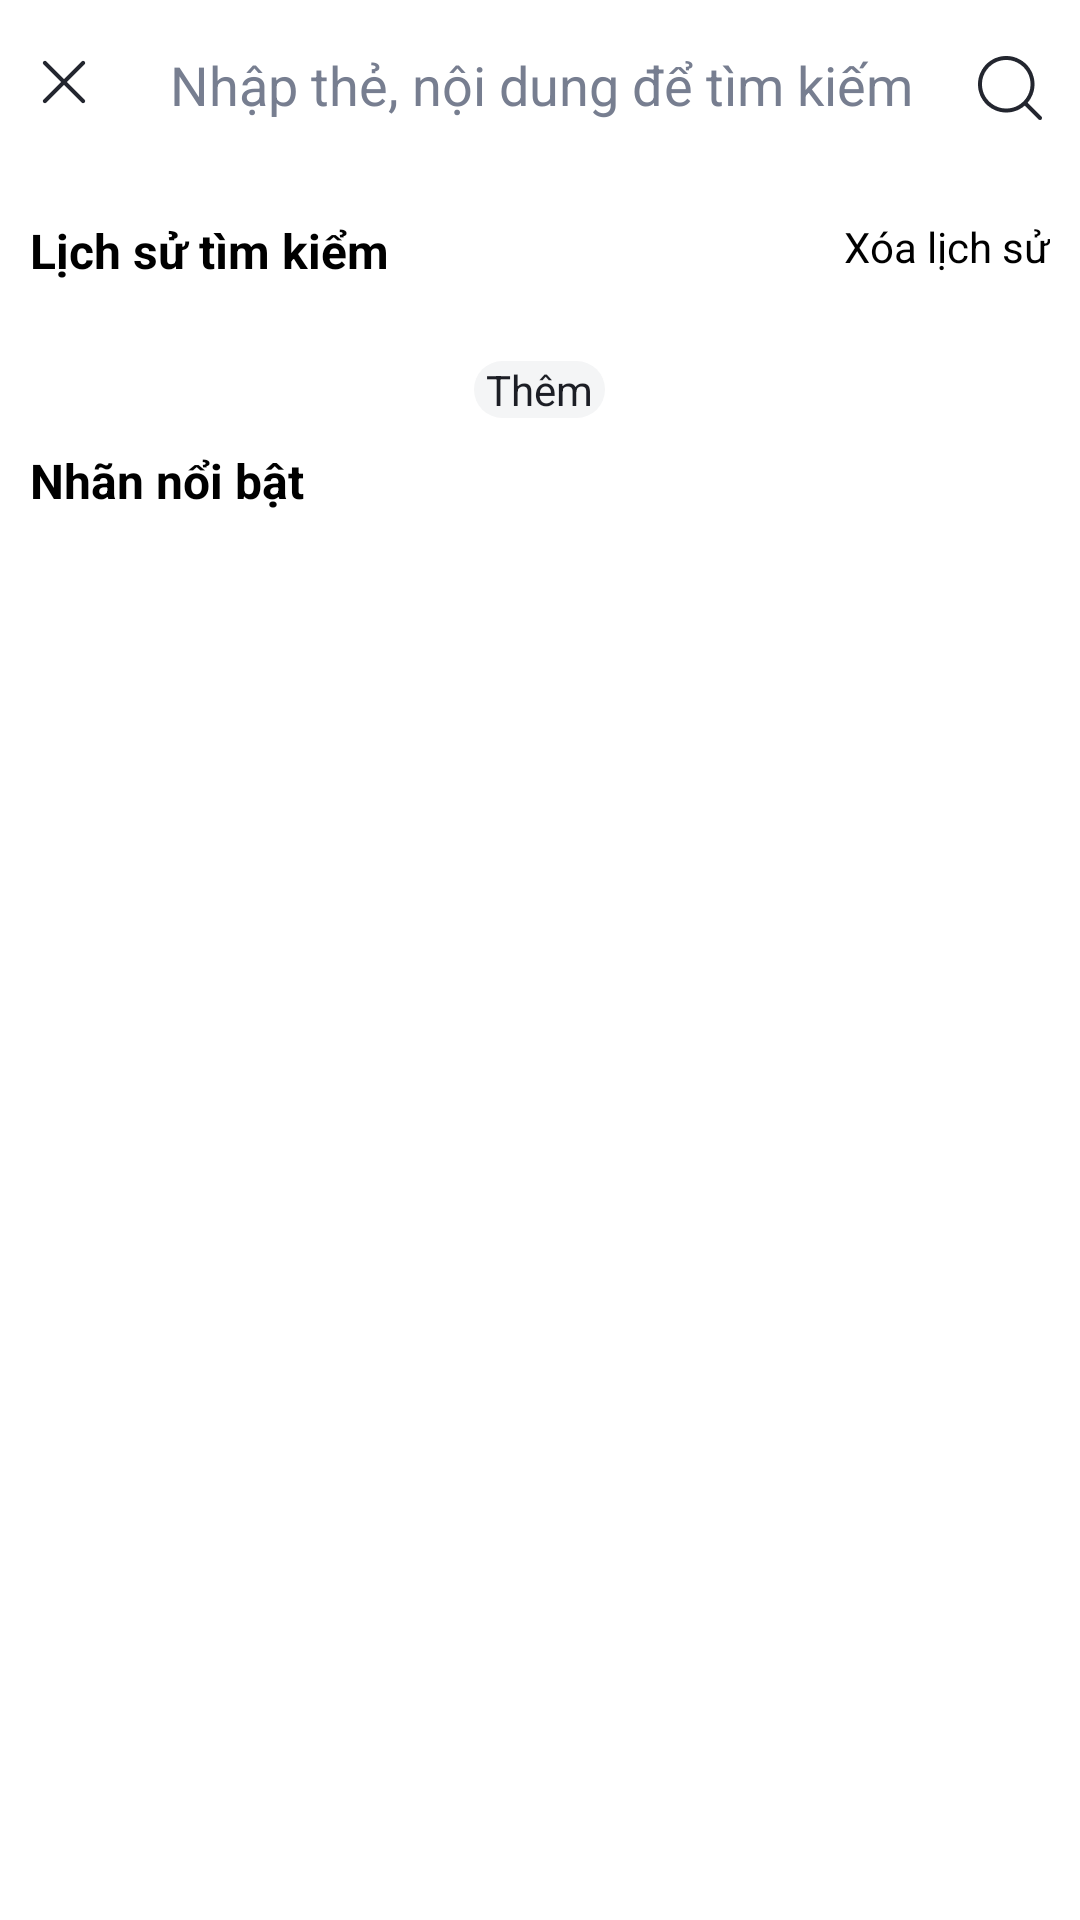

Reconstruct the res/layout file that produces this screen, plus the resources it refers to.
<!-- AndroidManifest.xml: application theme Theme.DinotesLite -->
<!-- res/layout/fragment_search.xml -->
<?xml version="1.0" encoding="utf-8"?>
<layout xmlns:android="http://schemas.android.com/apk/res/android"
    xmlns:app="http://schemas.android.com/apk/res-auto"
    xmlns:tools="http://schemas.android.com/tools">

    <data>

    </data>

    <androidx.constraintlayout.widget.ConstraintLayout
        android:clickable="true"
        android:focusable="true"
        android:background="@color/white"
        android:layout_width="match_parent"
        android:layout_height="match_parent"
        android:paddingStart="@dimen/margin_view_to_view_small"
        android:paddingEnd="@dimen/margin_view_to_view_small"
        tools:context=".views.fragments.SearchFragment">

        <RelativeLayout
            android:id="@+id/lnl_search_action"
            android:layout_width="match_parent"
            android:layout_height="wrap_content"
            android:layout_marginTop="@dimen/margin_view_to_view_big"
            android:gravity="center"
            app:layout_constraintTop_toTopOf="parent">

            <ImageView
                android:id="@+id/imv_search_cancel"
                android:layout_width="wrap_content"
                android:layout_height="wrap_content"
                android:layout_alignParentStart="true"
                android:src="@drawable/ic_cancel" />

            <EditText
                android:id="@+id/edit_search_content"
                android:layout_width="match_parent"
                android:layout_height="wrap_content"
                android:layout_toStartOf="@+id/imv_search_show"
                android:layout_toEndOf="@+id/imv_search_cancel"
                android:background="@android:color/transparent"
                android:hint="@string/txt_search"
                android:paddingStart="@dimen/margin_start"
                android:textColor="@color/text_color"
                android:textColorHint="@color/hint_text_color" />

            <ImageView
                android:id="@+id/imv_search_show"
                android:layout_width="wrap_content"
                android:layout_height="wrap_content"
                android:layout_alignParentEnd="true"
                android:src="@drawable/ic_search" />
        </RelativeLayout>

        <RelativeLayout
            android:id="@+id/rlt_search_suggest"
            android:layout_width="match_parent"
            android:layout_height="wrap_content"
            android:layout_marginTop="@dimen/padding_view_medium"
            android:visibility="visible"
            app:layout_constraintTop_toBottomOf="@+id/lnl_search_action">

            <TextView
                android:id="@+id/tv_search_history"
                android:layout_width="wrap_content"
                android:layout_height="wrap_content"
                android:text="@string/txt_history_search"
                android:textColor="@color/black"
                android:textSize="@dimen/text_size_title"
                android:textStyle="bold" />

            <TextView
                android:id="@+id/tv_search_delete"
                android:layout_width="wrap_content"
                android:layout_height="wrap_content"
                android:layout_alignParentEnd="true"
                android:text="@string/delete_history"
                android:textColor="@color/black" />

            <androidx.recyclerview.widget.RecyclerView
                android:id="@+id/rcv_search_history"
                android:layout_width="match_parent"
                android:layout_height="wrap_content"
                android:layout_below="@+id/tv_search_history"
                android:layout_marginTop="@dimen/margin_view_to_view_big" />


            <TextView
                android:id="@+id/tv_search_tag_hot"
                android:layout_width="wrap_content"
                android:layout_height="wrap_content"
                android:layout_below="@id/btn_search_show_more"
                android:layout_marginTop="@dimen/margin_view_to_view_small"
                android:text="@string/tag_hot"
                android:textColor="@color/black"
                android:textSize="@dimen/text_size_title"
                android:textStyle="bold" />

            <androidx.recyclerview.widget.RecyclerView
                android:id="@+id/rcv_search_tag_hot"
                android:layout_width="match_parent"
                android:layout_height="wrap_content"
                android:layout_below="@+id/tv_search_tag_hot"
                android:layout_marginTop="@dimen/margin_view_to_view_big" />

            <TextView
                android:id="@+id/btn_search_show_more"
                android:layout_width="wrap_content"
                android:layout_height="wrap_content"
                android:layout_below="@id/rcv_search_history"
                android:layout_centerHorizontal="true"
                android:layout_marginTop="@dimen/margin_view_to_view_small"
                android:background="@drawable/conner_view"
                android:paddingStart="@dimen/padding_text"
                android:paddingEnd="@dimen/padding_text"
                android:text="@string/showmore"
                android:textColor="@color/text_color" />
        </RelativeLayout>

        <androidx.recyclerview.widget.RecyclerView
            android:paddingBottom="@dimen/dimen_parent_to_parent"
            android:clipToPadding="true"
            android:id="@+id/rcv_search_suggest"
            android:layout_width="match_parent"
            android:layout_height="wrap_content"
            android:layout_marginTop="@dimen/text_size_title"
            android:visibility="gone"
            app:layout_constraintTop_toBottomOf="@+id/lnl_search_action" />

        <LinearLayout
            android:id="@+id/lnl_search_empty"
            android:layout_width="match_parent"
            android:layout_height="0dp"
            android:gravity="center"
            android:orientation="vertical"
            android:visibility="gone"
            app:layout_constraintBottom_toBottomOf="parent"
            app:layout_constraintTop_toBottomOf="@+id/lnl_search_action">

            <ImageView
                android:id="@+id/imv_search_empty"
                android:layout_width="wrap_content"
                android:layout_height="wrap_content"
                android:src="@drawable/ic_box_empty" />

            <TextView
                android:layout_width="wrap_content"
                android:layout_height="wrap_content"
                android:layout_marginTop="@dimen/margin_view_to_view_small"
                android:text="@string/no_dinote"
                android:textColor="@color/text_color" />
        </LinearLayout>

    </androidx.constraintlayout.widget.ConstraintLayout>
</layout>
<!-- resources referenced by this layout -->
<resources>
  <color name="black">#FF000000</color>
  <color name="hint_text_color">#777E90</color>
  <color name="text_color">#1C1E25</color>
  <color name="white">#FFFFFFFF</color>
  <dimen name="dimen_parent_to_parent">128dp</dimen>
  <dimen name="margin_start">24dp</dimen>
  <dimen name="margin_view_to_view_big">16dp</dimen>
  <dimen name="margin_view_to_view_small">10dp</dimen>
  <dimen name="padding_text">4dp</dimen>
  <dimen name="padding_view_medium">30dp</dimen>
  <dimen name="text_size_title">16sp</dimen>
  <!-- drawable conner_view (drawable-nodpi) -->
  <?xml version="1.0" encoding="utf-8"?>
  <shape xmlns:android="http://schemas.android.com/apk/res/android"
      android:shape="rectangle">
      <corners android:radius="@dimen/margin_view_to_view_medium" />
      <solid android:color="@color/milky" />
  </shape>
  <!-- drawable ic_box_empty: png bitmap (drawable-nodpi, 4746 bytes) -->
  <!-- drawable ic_cancel: png bitmap (drawable-nodpi, 680 bytes) -->
  <!-- drawable ic_search: png bitmap (drawable-nodpi, 1858 bytes) -->
  <string name="delete_history">Xóa lịch sử</string>
  <string name="no_dinote">Không có nhật ký</string>
  <string name="showmore">Thêm</string>
  <string name="tag_hot">Nhãn nổi bật</string>
  <string name="txt_history_search">Lịch sử tìm kiểm</string>
  <string name="txt_search">Nhập thẻ, nội dung để tìm kiếm</string>
  <style name="Theme.DinotesLite" parent="Theme.MaterialComponents.DayNight.NoActionBar">
          
          <item name="colorPrimary">@color/purple_500</item>
          <item name="colorPrimaryVariant">@color/purple_700</item>
          <item name="colorOnPrimary">@color/white</item>
          
          <item name="colorSecondary">@color/teal_200</item>
          <item name="colorSecondaryVariant">@color/teal_700</item>
          <item name="colorOnSecondary">@color/black</item>
          
          <item name="android:statusBarColor" tools:targetApi="l">?attr/colorPrimaryVariant</item>
          
      </style>
  <dimen name="margin_view_to_view_medium">16dp</dimen>
  <color name="milky">#F4F5F6</color>
  <color name="purple_500">#FF6200EE</color>
  <color name="purple_700">#FF3700B3</color>
  <color name="teal_200">#FF03DAC5</color>
  <color name="teal_700">#FF018786</color>
</resources>
